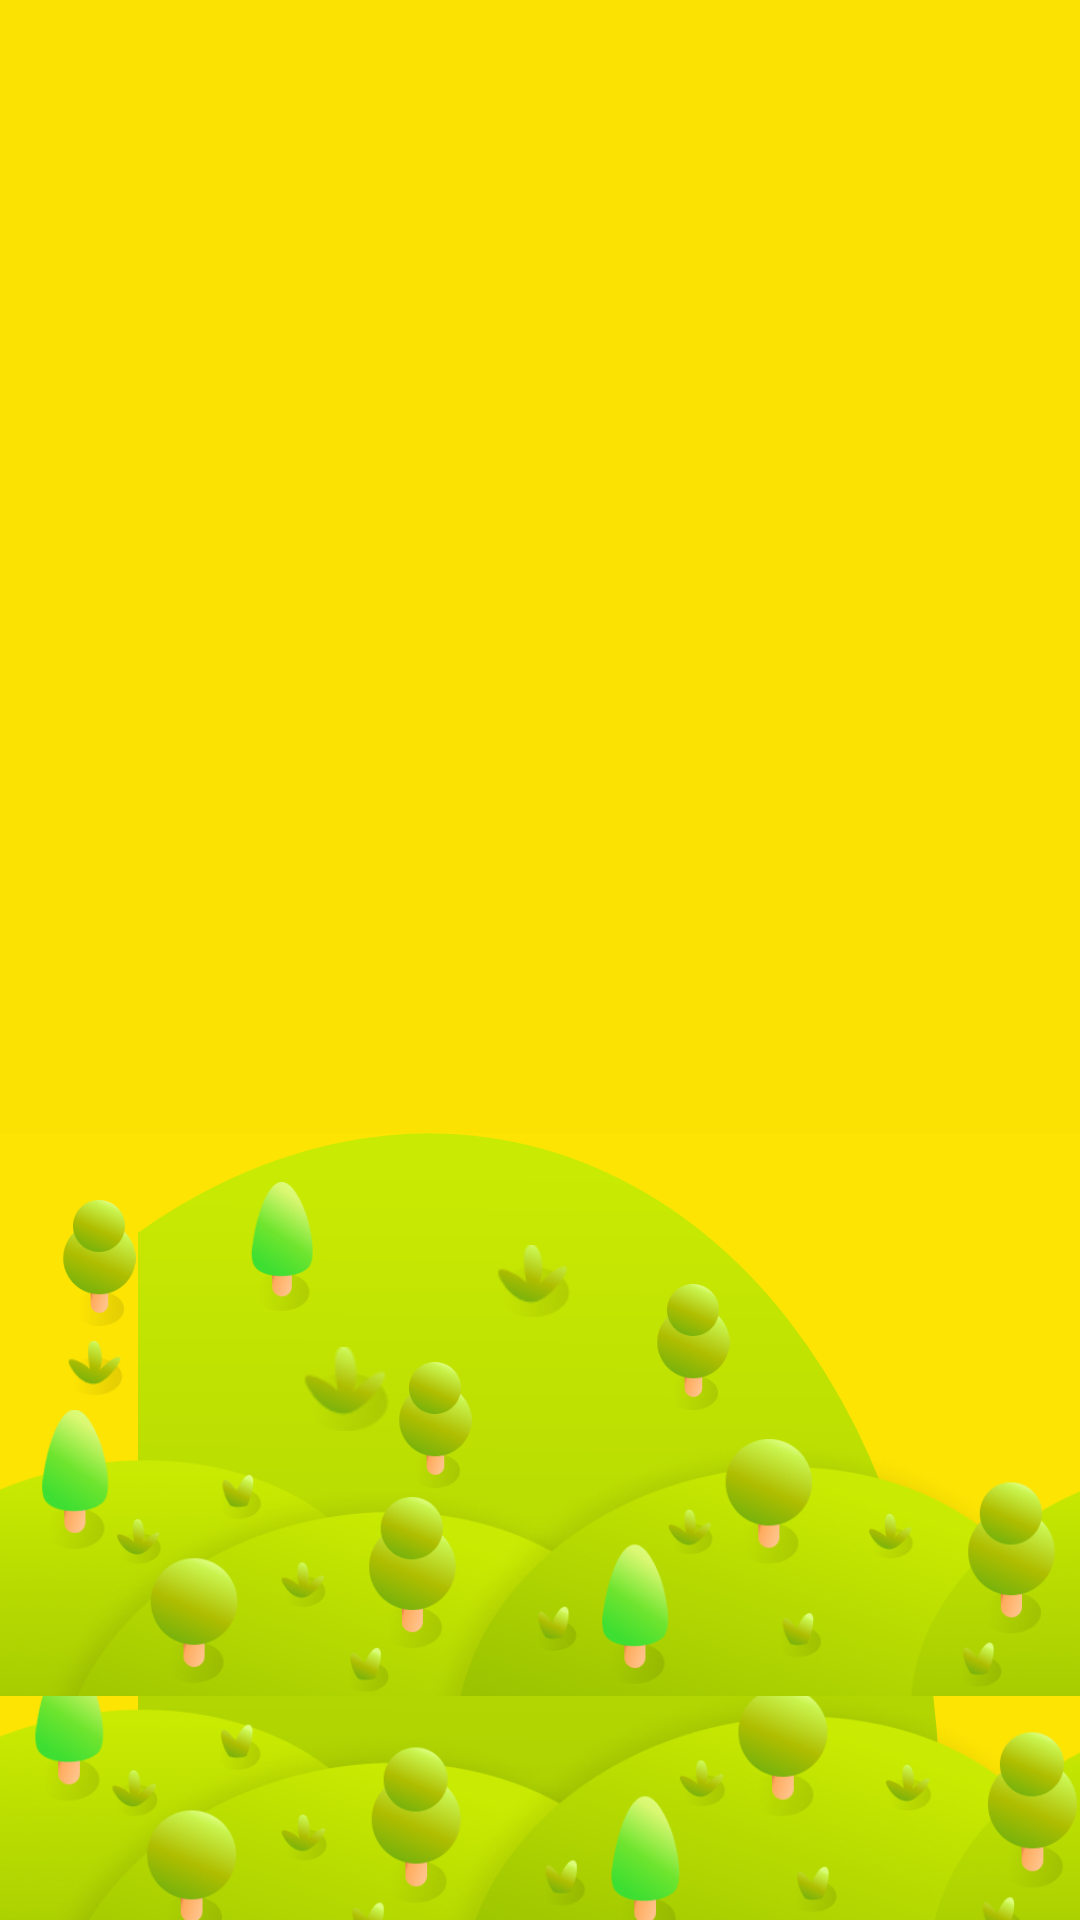

Reconstruct the res/layout file that produces this screen, plus the resources it refers to.
<!-- AndroidManifest.xml: application theme AppTheme -->
<!-- res/layout/back.xml -->
<?xml version="1.0" encoding="utf-8"?>
<RelativeLayout xmlns:android="http://schemas.android.com/apk/res/android"
    xmlns:app="http://schemas.android.com/apk/res-auto"
    xmlns:tools="http://schemas.android.com/tools"
    android:layout_width="match_parent"
    android:layout_height="match_parent"
    android:background="#FBE203">

    <ImageView
        android:id="@+id/imageView3"
        android:layout_width="176dp"
        android:layout_height="113dp"
        android:layout_alignParentTop="true"
        android:layout_marginTop="-35dp"
        android:layout_weight="1"
        app:layout_constraintStart_toStartOf="parent"
        tools:srcCompat="@drawable/ic_upleft" />

    <ImageView
        android:id="@+id/imageView4"
        android:layout_width="419dp"
        android:layout_height="137dp"
        android:layout_alignParentEnd="true"
        android:layout_alignParentRight="true"
        android:layout_marginEnd="-136dp"
        android:layout_marginRight="-136dp"
        app:layout_constraintEnd_toEndOf="parent"
        tools:layout_editor_absoluteY="-66dp"
        tools:srcCompat="@drawable/ic_upright" />

    <ImageView
        android:id="@+id/imageView5"
        android:layout_width="150dp"
        android:layout_height="139dp"
        android:layout_alignParentBottom="true"
        android:layout_marginBottom="525dp"
        tools:srcCompat="@drawable/ic_midleft" />

    <ImageView
        android:id="@+id/imageView6"
        android:layout_width="wrap_content"
        android:layout_height="101dp"
        android:layout_alignParentEnd="true"
        android:layout_alignParentRight="true"
        android:layout_alignParentBottom="true"
        android:layout_marginEnd="-23dp"
        android:layout_marginRight="-23dp"
        android:layout_marginBottom="485dp"
        tools:srcCompat="@drawable/ic_midright" />

    <ImageView
        android:id="@+id/imageView17"
        android:layout_width="match_parent"
        android:layout_height="268dp"
        android:layout_alignParentBottom="true"
        android:layout_marginBottom="-6dp"
        android:background="#FDE403"
        android:src="@drawable/field1" />

    <ImageView
        android:id="@+id/imageView10"
        android:layout_width="wrap_content"
        android:layout_height="512dp"
        android:layout_alignParentStart="true"
        android:layout_alignParentLeft="true"
        android:layout_alignParentEnd="true"
        android:layout_alignParentRight="true"
        android:layout_alignParentBottom="true"
        android:layout_marginStart="-3dp"
        android:layout_marginLeft="-3dp"
        android:layout_marginEnd="-8dp"
        android:layout_marginRight="-8dp"
        android:layout_marginBottom="-218dp"
        app:srcCompat="@drawable/garden" />

    <ImageView
        android:id="@+id/imageView11"
        android:layout_width="match_parent"
        android:layout_height="396dp"
        android:layout_alignParentStart="true"
        android:layout_alignParentLeft="true"
        android:layout_alignParentEnd="true"
        android:layout_alignParentRight="true"
        android:layout_alignParentBottom="true"
        android:layout_marginStart="0dp"
        android:layout_marginLeft="0dp"
        android:layout_marginEnd="0dp"
        android:layout_marginRight="0dp"
        android:layout_marginBottom="-76dp"
        app:srcCompat="@drawable/garden" />

    <ImageView
        android:id="@+id/imageView18"
        android:layout_width="33dp"
        android:layout_height="18dp"
        android:layout_alignParentEnd="true"
        android:layout_alignParentRight="true"
        android:layout_alignParentBottom="true"
        android:layout_marginEnd="312dp"
        android:layout_marginRight="312dp"
        android:layout_marginBottom="175dp"
        app:srcCompat="@drawable/tree3" />

    <ImageView
        android:id="@+id/imageView21"
        android:layout_width="32dp"
        android:layout_height="28dp"
        android:layout_alignParentEnd="true"
        android:layout_alignParentRight="true"
        android:layout_alignParentBottom="true"
        android:layout_marginEnd="229dp"
        android:layout_marginRight="229dp"
        android:layout_marginBottom="163dp"
        app:srcCompat="@drawable/tree3" />

    <ImageView
        android:id="@+id/imageView22"
        android:layout_width="29dp"
        android:layout_height="24dp"
        android:layout_alignParentEnd="true"
        android:layout_alignParentRight="true"
        android:layout_alignParentBottom="true"
        android:layout_marginEnd="168dp"
        android:layout_marginRight="168dp"
        android:layout_marginBottom="201dp"
        app:srcCompat="@drawable/tree3" />

    <ImageView
        android:id="@+id/imageView23"
        android:layout_width="44dp"
        android:layout_height="42dp"
        android:layout_alignParentEnd="true"
        android:layout_alignParentRight="true"
        android:layout_alignParentBottom="true"
        android:layout_marginEnd="305dp"
        android:layout_marginRight="305dp"
        android:layout_marginBottom="198dp"
        app:srcCompat="@drawable/tree1" />

    <ImageView
        android:id="@+id/imageView24"
        android:layout_width="44dp"
        android:layout_height="42dp"
        android:layout_alignParentEnd="true"
        android:layout_alignParentRight="true"
        android:layout_alignParentBottom="true"
        android:layout_marginEnd="193dp"
        android:layout_marginRight="193dp"
        android:layout_marginBottom="144dp"
        app:srcCompat="@drawable/tree1" />

    <ImageView
        android:id="@+id/imageView25"
        android:layout_width="44dp"
        android:layout_height="42dp"
        android:layout_alignParentEnd="true"
        android:layout_alignParentRight="true"
        android:layout_alignParentBottom="true"
        android:layout_marginEnd="107dp"
        android:layout_marginRight="107dp"
        android:layout_marginBottom="170dp"
        app:srcCompat="@drawable/tree1" />

    <ImageView
        android:id="@+id/imageView26"
        android:layout_width="48dp"
        android:layout_height="43dp"
        android:layout_alignParentEnd="true"
        android:layout_alignParentRight="true"
        android:layout_alignParentBottom="true"
        android:layout_marginEnd="242dp"
        android:layout_marginRight="242dp"
        android:layout_marginBottom="203dp"
        app:srcCompat="@drawable/tree2" />

</RelativeLayout>
<!-- resources referenced by this layout -->
<resources>
  <!-- drawable field1 (drawable) -->
  <vector xmlns:android="http://schemas.android.com/apk/res/android"
      xmlns:aapt="http://schemas.android.com/aapt"
      android:width="200dp"
      android:height="200dp"
      android:viewportWidth="381"
      android:viewportHeight="224">
    <path
        android:pathData="M-160.979,266.83a208,274.5 78.345,1 0,537.68 -110.91a208,274.5 78.345,1 0,-537.68 110.91z">
      <aapt:attr name="android:fillColor">
        <gradient 
            android:startY="10.180242"
            android:startX="152.63858"
            android:endY="415.08627"
            android:endX="149.88148"
            android:type="linear">
          <item android:offset="0" android:color="#FFC9EA02"/>
          <item android:offset="1" android:color="#FF88B300"/>
        </gradient>
      </aapt:attr>
    </path>
  </vector>
  <!-- drawable ic_midleft (drawable) -->
  <vector xmlns:android="http://schemas.android.com/apk/res/android"
      android:width="161dp"
      android:height="153dp"
      android:viewportWidth="161"
      android:viewportHeight="153">
    <path
        android:pathData="M161,66.164C161,102.636 131.226,132.309 94.628,132.309C89.742,132.309 84.803,131.741 79.89,130.613C71.101,144.498 55.786,153 39.173,153C18.962,153 1.161,140.481 -5.821,121.954C-12.376,125.154 -19.555,126.818 -26.871,126.818C-53.408,126.818 -75,105.304 -75,78.85C-75,52.397 -53.408,30.879 -26.871,30.879C-22.221,30.879 -17.64,31.549 -13.206,32.867C-6.759,13.3 11.399,0 32.457,0C42.672,0 52.632,3.262 60.847,9.244C71.078,3.19 82.691,0 94.628,0C131.226,0 161,29.68 161,66.164Z"
        android:fillColor="#ffffff"/>
  </vector>
  <!-- drawable ic_midright (drawable) -->
  <vector xmlns:android="http://schemas.android.com/apk/res/android"
      android:width="117dp"
      android:height="153dp"
      android:viewportWidth="117"
      android:viewportHeight="153">
    <path
        android:pathData="M236,66.164C236,102.636 206.226,132.309 169.628,132.309C164.742,132.309 159.803,131.741 154.89,130.613C146.101,144.498 130.786,153 114.173,153C93.962,153 76.161,140.481 69.179,121.954C62.624,125.154 55.445,126.818 48.129,126.818C21.592,126.818 0,105.304 0,78.85C0,52.397 21.592,30.879 48.129,30.879C52.779,30.879 57.36,31.549 61.794,32.867C68.241,13.3 86.399,0 107.457,0C117.672,0 127.632,3.262 135.847,9.244C146.078,3.19 157.691,0 169.628,0C206.226,0 236,29.68 236,66.164Z"
        android:fillColor="#ffffff"/>
  </vector>
  <style name="AppTheme" parent="Theme.AppCompat.Light.NoActionBar">
          
          <item name="colorPrimary">@color/colorPrimary</item>
          <item name="colorPrimaryDark">@color/colorPrimaryDark</item>
          <item name="colorAccent">@color/colorAccent</item>
  
      </style>
  <color name="colorPrimary">#008577</color>
  <color name="colorPrimaryDark">#00574B</color>
  <color name="colorAccent">#D81B60</color>
</resources>
